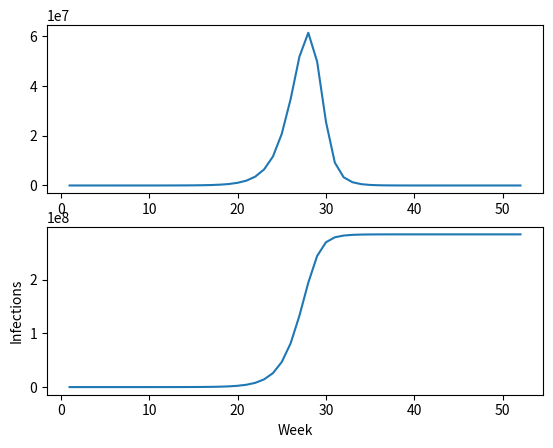

The script that saved this image:
import math
import matplotlib.pyplot as plt
import numpy as np

# A quick function to help us make sure our parameters don't spiral out of control:
# Takes in a value and an upper and lower limit and if the value is outside of the limits, "round" it to the edge of the limit


def constrain(val, min_val, max_val):
    return min(max_val, max(min_val, val))


# How many iterations until we end one simulation--if the curves start flattening out you might want to increase this
max_weeks = 52
# How many simulations you want to do--one simulation is fine, but multiple allows you to see the variance.
num_sims = 1


fig, axs = plt.subplots(2)          # Setting up plots
#fig, axs = plt.subplots()
weeks = range(1, max_weeks + 1)     # X-axis vector

for i in range(num_sims):

    # P(opulation) = S(usceptible) + I(nfected) + R(ecovered)
    total_population = 300000000
    num_infected = 10
    num_susceptible = total_population - num_infected
    num_recovered = 0

    # Num interactions/person/week: does this seem like a reasonable assumption?
    avg_interactions_per_week = 5
    # Chance that an interaction creates an infection (given susceptibility): does this seem reasonable?
    infection_prob = .3

    # Chance that an infected person recovers (or dies) by the next week
    recovery_prob = .6

    new_cases = []
    total_cases = []
    for week in range(1, max_weeks + 1):

        # Each of our parameters varies a little week-to-week
        avg_interactions_per_week += np.random.normal(0, .1, 1)[0]
        avg_interactions_per_week = constrain(avg_interactions_per_week, 3, 10)

        # But it's not clear if they trend in any particular direction
        infection_prob += np.random.normal(0, .005, 1)[0]
        infection_prob = constrain(infection_prob, .2, .4)

        # No matter what, they don't go outside of some reasonable bounds
        recovery_prob += np.random.normal(0, .005, 1)[0]
        recovery_prob = constrain(recovery_prob, .5, .7)

        prop_susceptible = num_susceptible / total_population
        new_recoveries = math.floor(num_infected * recovery_prob)
        new_cases.append(math.floor(
            num_infected * avg_interactions_per_week * prop_susceptible * infection_prob))

        # Move new recoveries from infected to recovered
        num_recovered += new_recoveries
        num_infected -= new_recoveries

        # Move new cases from susceptible to infected
        num_infected += new_cases[week-1]
        num_susceptible -= new_cases[week-1]

        total_cases.append(num_recovered+num_infected)

        #print(f"Week {week}:")
        #print(f"There were {new_cases[week-1]} new cases this week.")
        #print(f"That makes our new cumulative case count {num_recovered + num_infected}")
        #print(f"{new_recoveries} people recovered this week.")

    # Draw plots of the new cases each week and the total cases
    axs[0].plot(weeks, new_cases)
    axs[1].plot(weeks, total_cases)
    #axs.plot(weeks, new_cases)


plt.xlabel("Week")
plt.ylabel("Infections")
plt.show()
